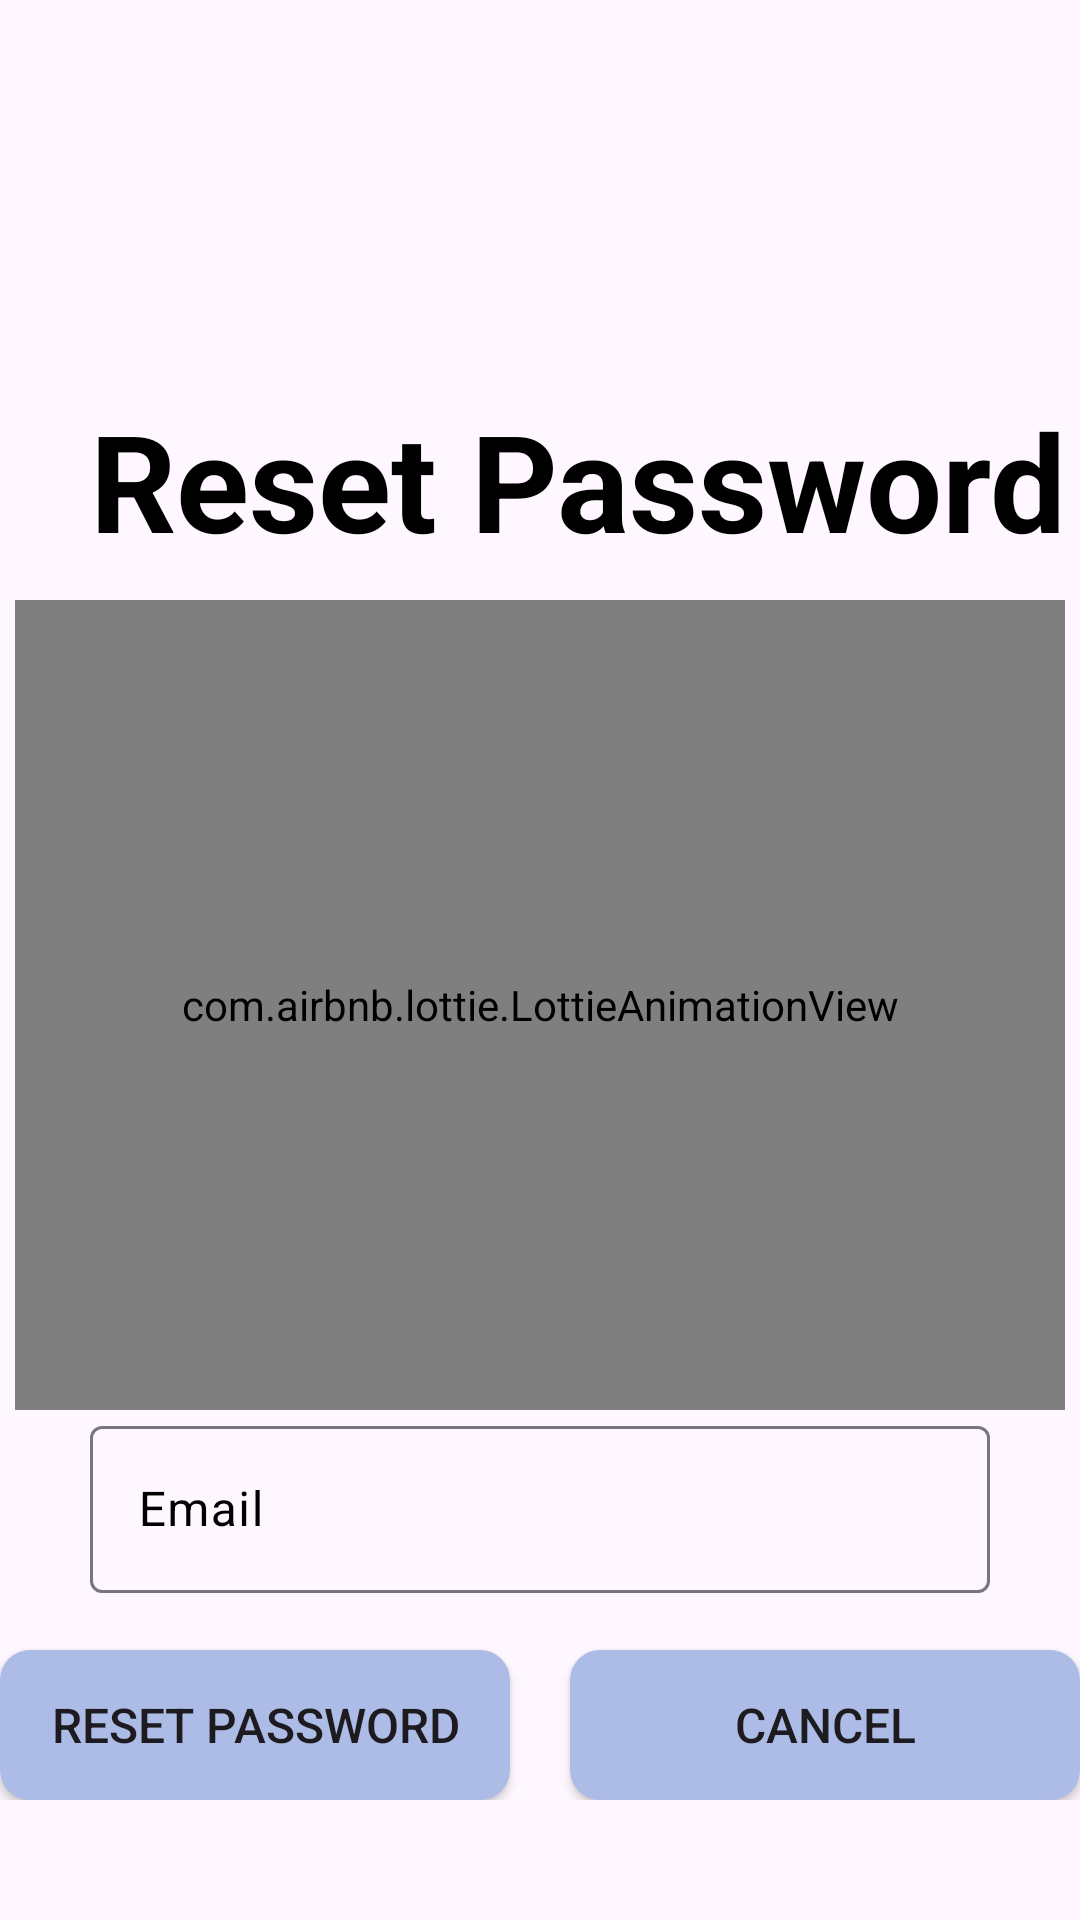

Produce the Android XML layout that renders to this screen, including the resource entries it uses.
<!-- AndroidManifest.xml: application theme Theme.HealthProLatestVersion -->
<!-- res/layout/activity_resetpass.xml -->
<?xml version="1.0" encoding="utf-8"?>
<RelativeLayout xmlns:android="http://schemas.android.com/apk/res/android"
    xmlns:app="http://schemas.android.com/apk/res-auto"
    xmlns:tools="http://schemas.android.com/tools"
    android:layout_width="match_parent"
    android:layout_height="match_parent"
    tools:context=".Resetpass">

    <TextView
        android:layout_width="wrap_content"
        android:layout_height="wrap_content"
        android:text="Reset Password"
        android:textSize="45dp"
        android:textStyle="bold"
        android:textColor="@color/black"
        android:layout_marginStart="30dp"
        android:layout_marginTop="130dp"/>

    <com.airbnb.lottie.LottieAnimationView
        android:layout_width="350dp"
        android:layout_height="270dp"
        android:layout_marginTop="200dp"
        android:layout_centerHorizontal="true"
        app:lottie_autoPlay="true"
        app:lottie_fileName="forgotpassjson.json"
        app:lottie_loop="true" />

    <com.google.android.material.textfield.TextInputLayout
        android:id="@+id/usernamelogin"
        style="@style/ThemeOverlay.MaterialComponents.TextInputEditText.OutlinedBox"
        android:layout_width="match_parent"
        android:layout_height="wrap_content"
        android:layout_marginStart="30dp"
        android:layout_marginEnd="30dp"
        android:layout_marginBottom="30dp"
        android:hint="Email"
        android:textColorHint="@color/black"
        app:endIconMode="clear_text"
        android:layout_marginTop="470dp"
        >

    <com.google.android.material.textfield.TextInputEditText
        android:drawableLeft="@drawable/baseline_person_outline_24"
        android:layout_width="match_parent"
        android:layout_height="wrap_content"
        />
    </com.google.android.material.textfield.TextInputLayout>

<LinearLayout
    android:layout_width="wrap_content"
    android:layout_height="wrap_content"
    android:layout_centerHorizontal="true">
    <Button
        android:id="@+id/forgotPasswordBtn"
        android:layout_width="170dp"
        android:layout_height="50dp"
        android:textSize="16dp"
        android:text="Reset Password"
        android:layout_marginRight="10dp"
        android:background="@drawable/buttonbg"
        android:layout_marginTop="550dp"/>

    <Button
        android:id="@+id/cancelforgotpass"
        android:layout_width="170dp"
        android:layout_height="50dp"
        android:textSize="16dp"
        android:text="Cancel"
        android:layout_marginLeft="10dp"
        android:background="@drawable/buttonbg"
        android:layout_marginTop="550dp"/>
</LinearLayout>

</RelativeLayout>
<!-- resources referenced by this layout -->
<resources>
  <color name="black">#FF000000</color>
  <!-- drawable buttonbg (drawable) -->
  <?xml version="1.0" encoding="utf-8"?>
  <shape xmlns:android="http://schemas.android.com/apk/res/android"
      android:shape="rectangle"
      >
  
      <solid android:color="#ADBCE6">
  
      </solid>
  
      <corners android:radius="10dp">
  
  
  
      </corners>
  
  </shape>
  <style name="Theme.HealthProLatestVersion" parent="Base.Theme.HealthProLatestVersion" />
  <style name="Base.Theme.HealthProLatestVersion" parent="Theme.Material3.DayNight">
          
          
          
          <item name="colorPrimary">@color/my_primary</item>
          <item name="colorPrimaryVariant">@color/my_primary</item>
          <item name="colorOnPrimary">@color/white</item>
          
          <item name="colorSecondary">@color/my_secondary</item>
          <item name="colorSecondaryVariant">@color/my_secondary</item>
          <item name="colorOnSecondary">@color/black</item>
          
          <item name="android:statusBarColor">?attr/colorPrimaryVariant</item>
      </style>
  <color name="my_primary">#003366</color>
  <color name="white">#FFFFFFFF</color>
  <color name="my_secondary">#0097A7</color>
</resources>
